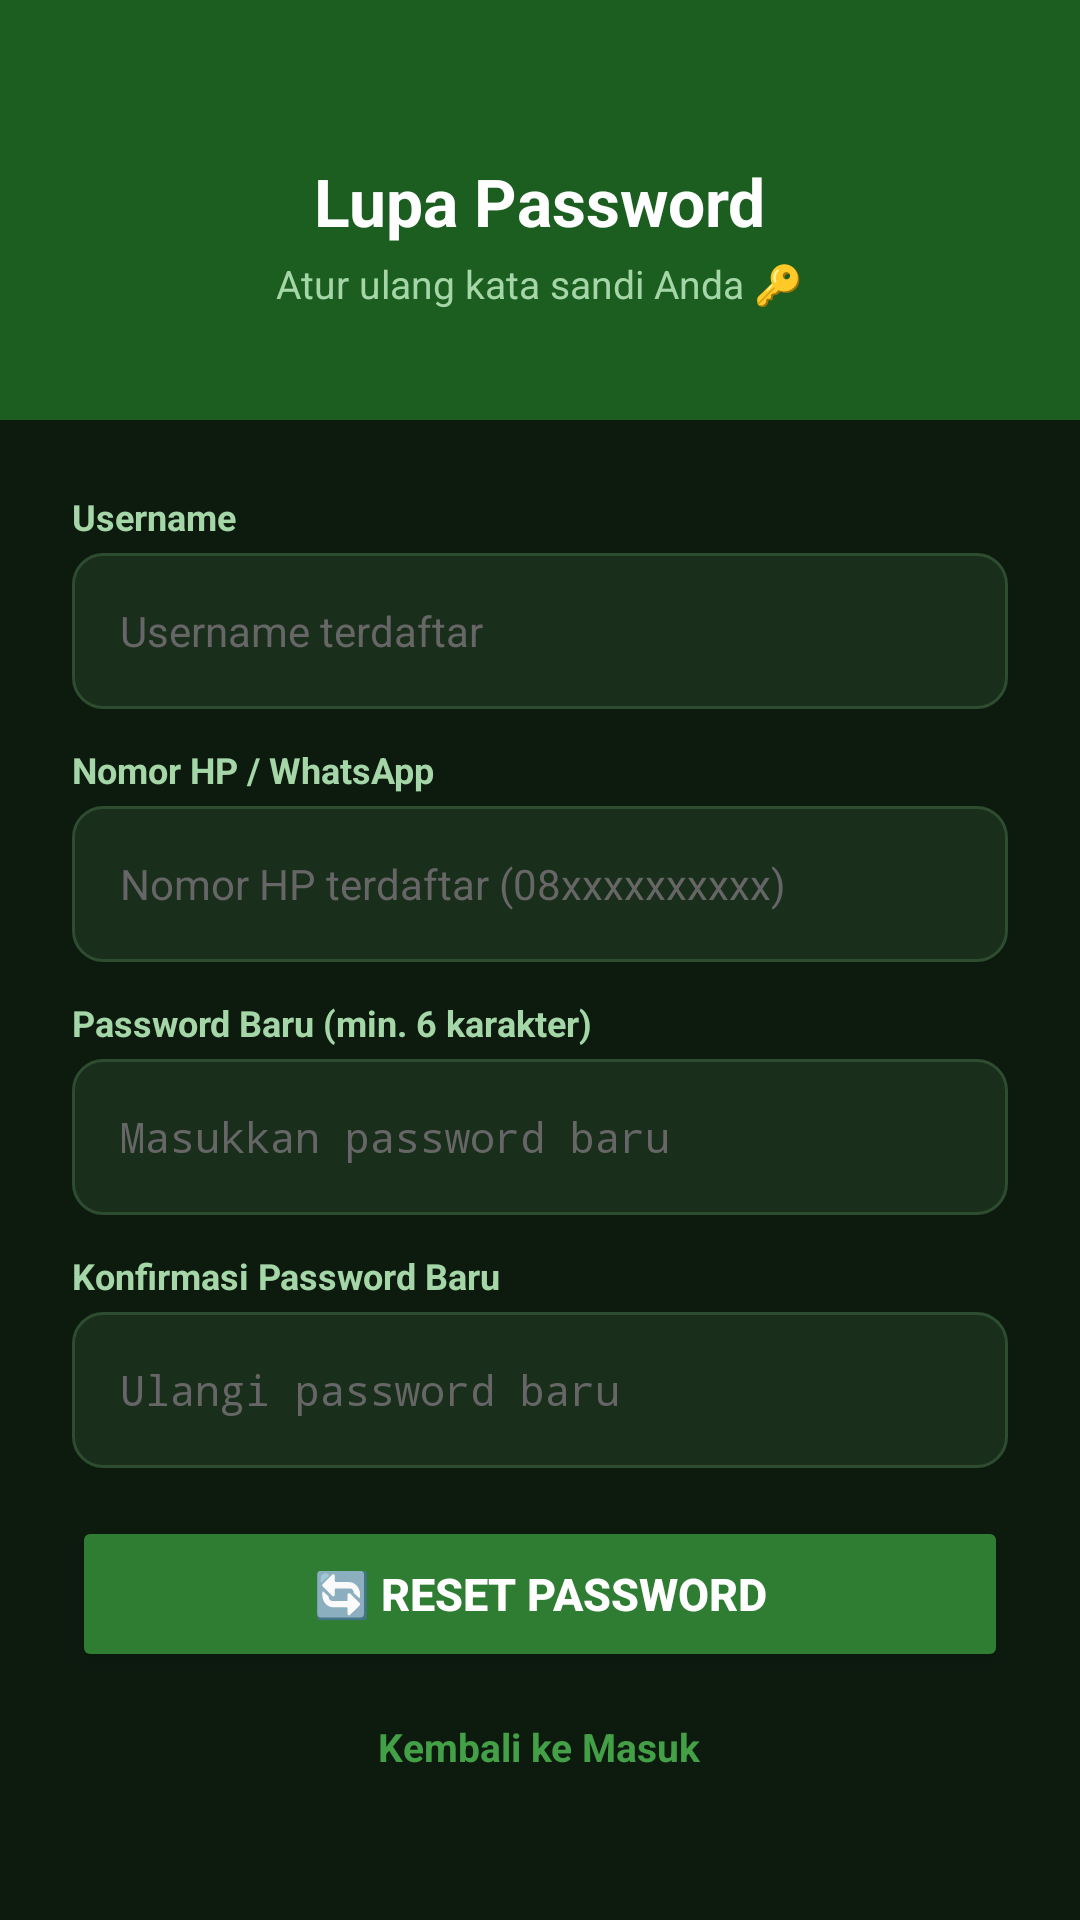

Layout XML and referenced resources for this Android screen:
<!-- AndroidManifest.xml: activity theme Theme.AppCompat.Light.NoActionBar -->
<!-- res/layout/activity_forgot_password.xml -->
<?xml version="1.0" encoding="utf-8"?>
<LinearLayout xmlns:android="http://schemas.android.com/apk/res/android"
    android:layout_width="match_parent"
    android:layout_height="match_parent"
    android:orientation="vertical"
    android:background="#0D1B0F">

    
    <LinearLayout
        android:layout_width="match_parent"
        android:layout_height="140dp"
        android:orientation="vertical"
        android:gravity="center"
        android:background="#1B5E20"
        android:paddingTop="16dp">
        <TextView
            android:layout_width="wrap_content"
            android:layout_height="wrap_content"
            android:text="Lupa Password"
            android:textColor="#FFFFFF"
            android:textSize="22sp"
            android:textStyle="bold" />
        <TextView
            android:layout_width="wrap_content"
            android:layout_height="wrap_content"
            android:text="Atur ulang kata sandi Anda 🔑"
            android:textColor="#A5D6A7"
            android:textSize="13sp"
            android:layout_marginTop="4dp" />
    </LinearLayout>

    <ScrollView
        android:layout_width="match_parent"
        android:layout_height="0dp"
        android:layout_weight="1">

        <LinearLayout
            android:layout_width="match_parent"
            android:layout_height="wrap_content"
            android:orientation="vertical"
            android:padding="24dp">

            
            <TextView
                android:layout_width="wrap_content"
                android:layout_height="wrap_content"
                android:text="Username"
                android:textColor="#A5D6A7"
                android:textSize="12sp"
                android:layout_marginBottom="4dp"
                android:textStyle="bold" />
            <EditText
                android:id="@+id/etForgotUsername"
                android:layout_width="match_parent"
                android:layout_height="52dp"
                android:hint="Username terdaftar"
                android:inputType="text"
                android:background="@drawable/input_bg"
                android:textColor="#FFFFFF"
                android:textColorHint="#666666"
                android:textSize="14sp"
                android:paddingStart="16dp"
                android:paddingEnd="16dp"
                android:layout_marginBottom="12dp" />

            
            <TextView
                android:layout_width="wrap_content"
                android:layout_height="wrap_content"
                android:text="Nomor HP / WhatsApp"
                android:textColor="#A5D6A7"
                android:textSize="12sp"
                android:layout_marginBottom="4dp"
                android:textStyle="bold" />
            <EditText
                android:id="@+id/etForgotPhone"
                android:layout_width="match_parent"
                android:layout_height="52dp"
                android:hint="Nomor HP terdaftar (08xxxxxxxxxx)"
                android:inputType="phone"
                android:background="@drawable/input_bg"
                android:textColor="#FFFFFF"
                android:textColorHint="#666666"
                android:textSize="14sp"
                android:paddingStart="16dp"
                android:paddingEnd="16dp"
                android:layout_marginBottom="12dp" />

            
            <TextView
                android:layout_width="wrap_content"
                android:layout_height="wrap_content"
                android:text="Password Baru (min. 6 karakter)"
                android:textColor="#A5D6A7"
                android:textSize="12sp"
                android:layout_marginBottom="4dp"
                android:textStyle="bold" />
            <EditText
                android:id="@+id/etNewPassword"
                android:layout_width="match_parent"
                android:layout_height="52dp"
                android:hint="Masukkan password baru"
                android:inputType="textPassword"
                android:background="@drawable/input_bg"
                android:textColor="#FFFFFF"
                android:textColorHint="#666666"
                android:textSize="14sp"
                android:paddingStart="16dp"
                android:paddingEnd="16dp"
                android:layout_marginBottom="12dp" />

            
            <TextView
                android:layout_width="wrap_content"
                android:layout_height="wrap_content"
                android:text="Konfirmasi Password Baru"
                android:textColor="#A5D6A7"
                android:textSize="12sp"
                android:layout_marginBottom="4dp"
                android:textStyle="bold" />
            <EditText
                android:id="@+id/etConfirmNewPassword"
                android:layout_width="match_parent"
                android:layout_height="52dp"
                android:hint="Ulangi password baru"
                android:inputType="textPassword"
                android:background="@drawable/input_bg"
                android:textColor="#FFFFFF"
                android:textColorHint="#666666"
                android:textSize="14sp"
                android:paddingStart="16dp"
                android:paddingEnd="16dp"
                android:layout_marginBottom="8dp" />

            
            <ProgressBar
                android:id="@+id/progressForgot"
                android:layout_width="wrap_content"
                android:layout_height="wrap_content"
                android:layout_gravity="center"
                android:visibility="gone"
                android:layout_marginBottom="8dp" />

            
            <Button
                android:id="@+id/btnResetPassword"
                android:layout_width="match_parent"
                android:layout_height="52dp"
                android:text="🔄 Reset Password"
                android:textSize="15sp"
                android:textStyle="bold"
                android:textColor="#FFFFFF"
                android:backgroundTint="#2E7D32"
                android:layout_marginTop="8dp"
                android:layout_marginBottom="16dp" />

            
            <LinearLayout
                android:layout_width="match_parent"
                android:layout_height="wrap_content"
                android:gravity="center">
                <TextView
                    android:id="@+id/tvBackToLogin"
                    android:layout_width="wrap_content"
                    android:layout_height="wrap_content"
                    android:text="Kembali ke Masuk"
                    android:textColor="#43A047"
                    android:textStyle="bold"
                    android:textSize="13sp"
                    android:clickable="true"
                    android:focusable="true" />
            </LinearLayout>

        </LinearLayout>
    </ScrollView>
</LinearLayout>
<!-- resources referenced by this layout -->
<resources>
  <!-- drawable input_bg (drawable) -->
  <?xml version="1.0" encoding="utf-8"?>
  <shape xmlns:android="http://schemas.android.com/apk/res/android" android:shape="rectangle">
      <solid android:color="#1A2E1C" />
      <stroke android:width="1dp" android:color="#2E4D30" />
      <corners android:radius="10dp" />
  </shape>
</resources>
